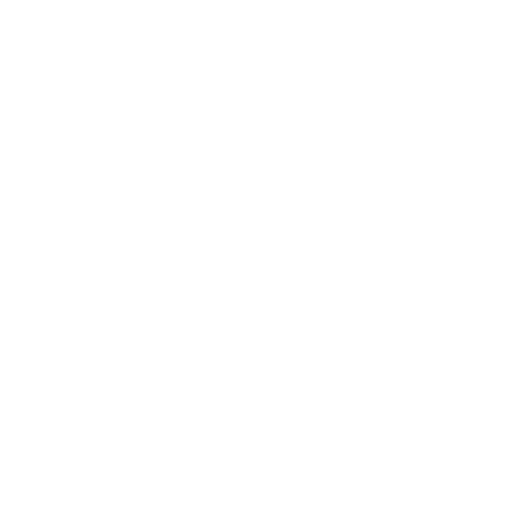
t = 0.00 s
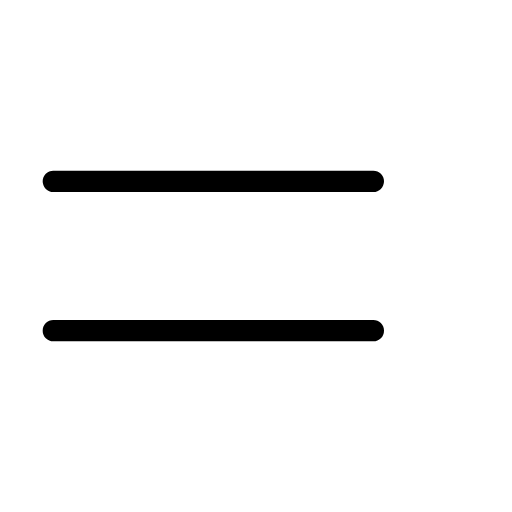
t = 0.15 s
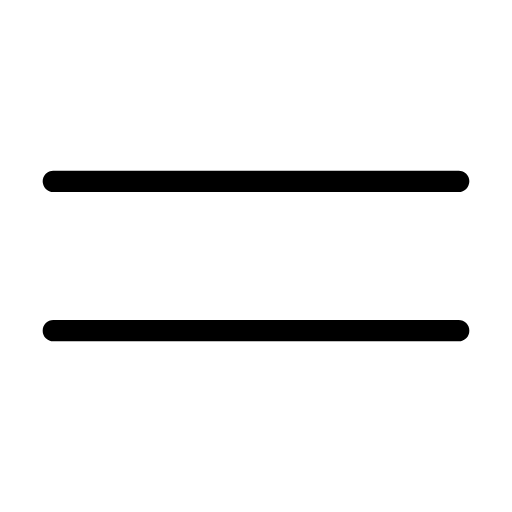
t = 0.30 s
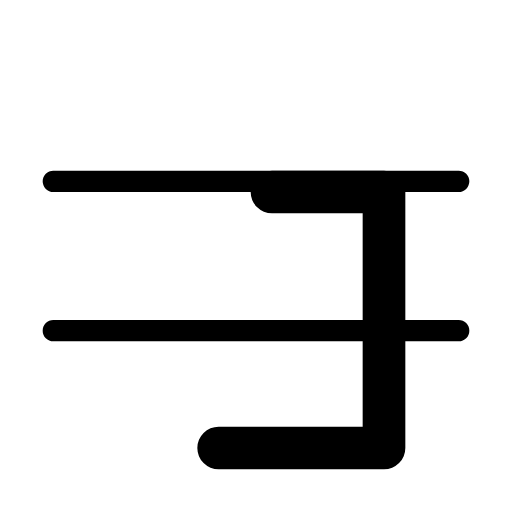
t = 0.50 s
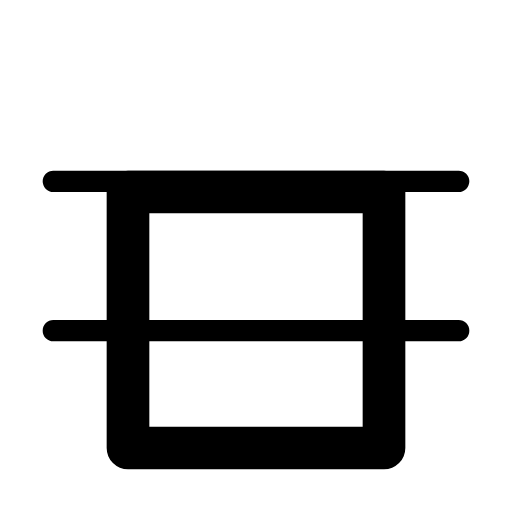
t = 0.70 s
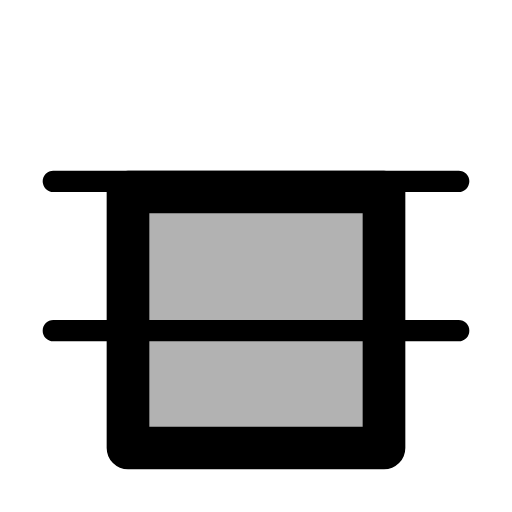
t = 0.85 s

The animated SVG that drew these frames (rendered in a browser with its animation timeline set to each time). Animation: 3 SMIL elements (animate=3); one cycle of 0.85 s.

<svg xmlns="http://www.w3.org/2000/svg" width="24" height="24" viewBox="0 0 24 24">
    <g stroke="currentColor" stroke-linecap="round" stroke-linejoin="round">
        <path d="M2.5 15.5H21.5M2.5 8.5H21.5" fill="none" stroke-dasharray="20" stroke-dashoffset="20">
            <animate attributeName="stroke-dashoffset" values="20;0" dur="0.2s" fill="freeze"/>
        </path>
        <path d="M12.75 9H18V21H6V9H12.75Z" fill="currentColor" fill-opacity="0" stroke-width="2" stroke-dasharray="50"
              stroke-dashoffset="50">
            <animate attributeName="stroke-dashoffset" values="50;0" begin="0.3s" dur="0.4s" fill="freeze"/>
            <animate attributeName="fill-opacity" values="0;0.3" begin="0.7s" dur="0.15s" fill="freeze"/>
        </path>
    </g>
</svg>
